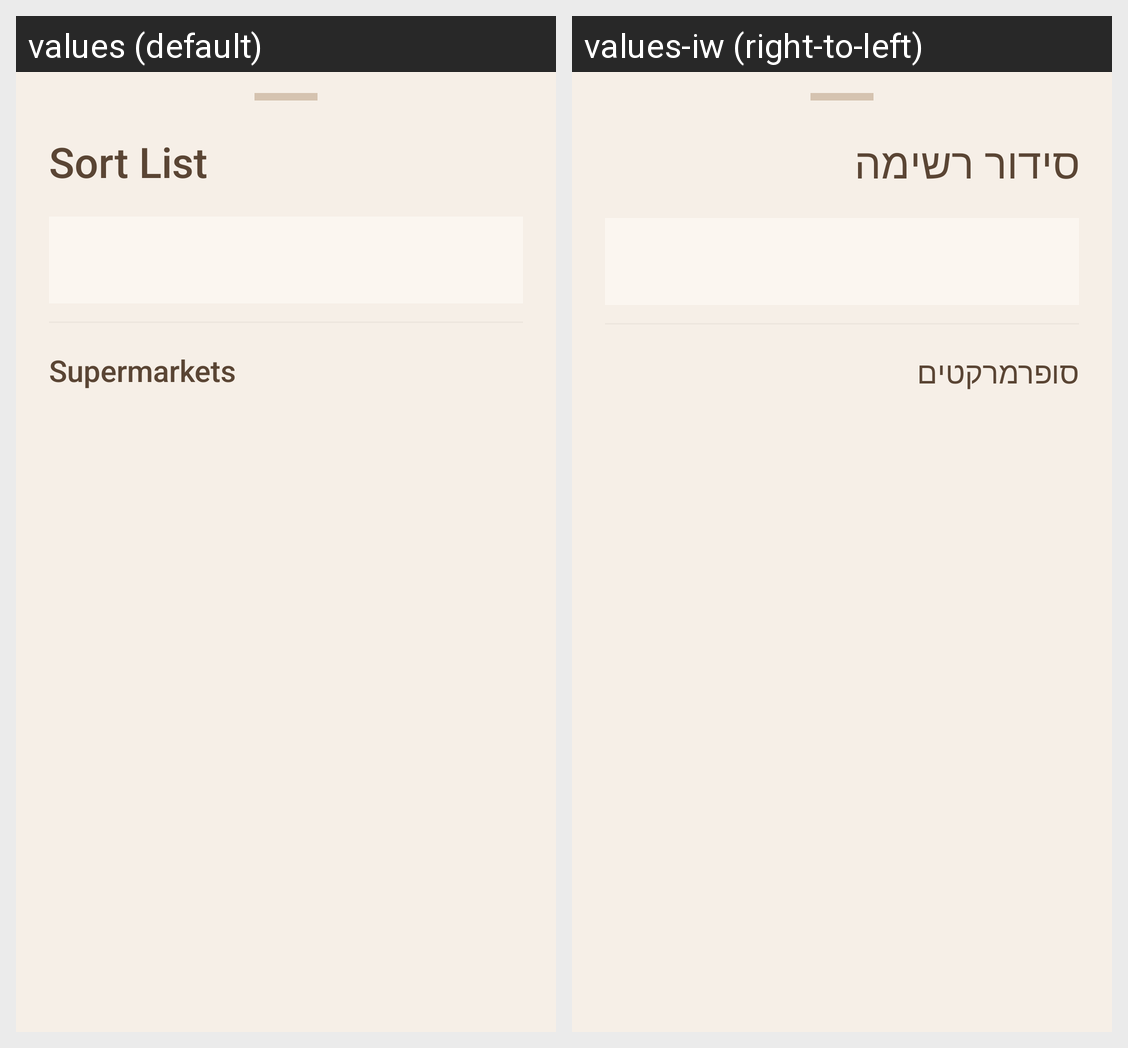

Strings drawn on this Android screen and how each of the app's shown locales translates them:
Android screen res/layout/bottom_sheet_sort_list.xml rendered under 2 locales, left to right: values (default), values-iw (right-to-left). Device: Nexus 5 (rendered at 1080×1920; each locale shown at half size, 540×960, under a caption strip naming it); theme Theme.Baskit.
Strings drawn on this screen, with the default value and each locale's value (text and hints the layout hard-codes, and strings that could not be matched under every locale, appear in the picture but are not listed):

list_sort_label
  values: Sort List
  values-iw: סידור רשימה

supermarkets
  values: Supermarkets
  values-iw: סופרמרקטים
